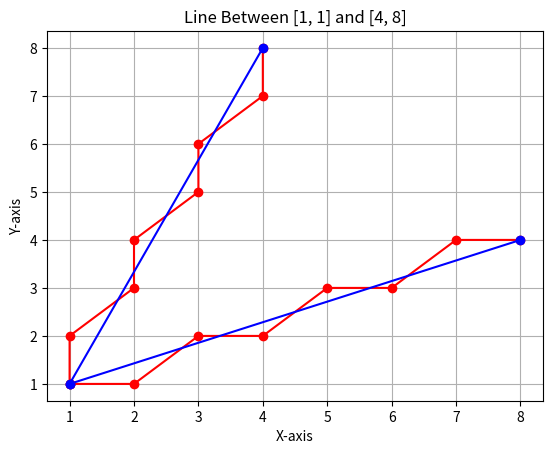

The script that saved this image:
import matplotlib.pyplot as plt


def visual_show(all_points, point1, point2):
    # Extract x and y coordinates from list
    x_coord = [coord[0] for coord in all_points]
    y_coord = [coord[1] for coord in all_points]
    plt.plot(x_coord, y_coord, marker='o', color='red')
    plt.xlabel("X-axis")
    plt.ylabel("Y-axis")
    plt.title(f"Line Between {point1} and {point2}")
    plt.grid(True)
    x = [point1[0], point2[0]]
    y = [point1[1], point2[1]]
    plt.plot(x, y, marker='o', color='blue')
    plt.show()


def slope_less_than_one(point1, point2):
    print('Points are: ', point1, point2)
    print('Slope is lesser than one')
    all_points = []
    all_p = []
    x1, y1 = point1
    x2, y2 = point2
    x, y = x1, y1
    dy = y2 - y1
    dx = x2 - x1
    p = 2 * dy - dx

    while x <= x2:
        all_points.append((x, y))
        all_p.append(p)
        x += 1
        if p < 0:
            p = p + 2 * dy
        else:
            p = p + 2 * dy - 2 * dx
            y += 1
    print("Intermediate Points are: ", all_points)
    print("Decision Parameters are: ", all_p)
    visual_show(all_points, point1, point2)


def slope_greater_than_one(point1, point2):
    print('Points are: ', point1, point2)
    print('Slope is greater or equal one')
    all_points = []
    all_p = []
    x1, y1 = point1
    x2, y2 = point2
    x, y = x1, y1
    dy = y2 - y1
    dx = x2 - x1
    p = 2 * dx - dy

    while y <= y2:
        all_points.append((x, y))
        all_p.append(p)
        y += 1
        if p < 0:
            p = p + 2 * dx
        else:
            p = p + 2 * dx - 2 * dy
            x += 1
    print("Intermediate Points are: ", all_points)
    print("Decision Parameters are: ", all_p)
    visual_show(all_points, point1, point2)


def bresenham_line(point1, point2):
    x1, y1 = point1
    x2, y2 = point2
    dy = y2 - y1
    dx = x2 - x1
    if dy < dx:
        print('Case: 1')
        slope_less_than_one(point1, point2)
    else:
        print('Case: 2')
        slope_greater_than_one(point1, point2)


# def inputCoordinates(i):
#     print('Case: ', i + 1)
#     print('Input the First Coordinate:')
#     x1 = int(input('Enter the X1: '))
#     y1 = int(input('Enter the Y1: '))
#     print('Input the Second Coordinate: ')
#     x2 = int(input('Enter the X2: '))
#     y2 = int(input('Enter the Y2: '))
#     point1 = [x1, y1]
#     point2 = [x2, y2]
#     bresenham_line(point1, point2)


def main():
    print("\nBresenham's Line Drawing Algorithm")
    # Test Purpose
    point1 = [1, 1]
    point2 = [8, 4]
    bresenham_line(point1, point2)

    point1 = [1, 1]
    point2 = [4, 8]
    bresenham_line(point1, point2)

    # # For User Input (Make sure, You have uncommented the Input method too)
    # n = int(input('How many cases do you have?: '))
    # for i in range(n):
    #     inputCoordinates(i)


if __name__ == "__main__":
    main()
